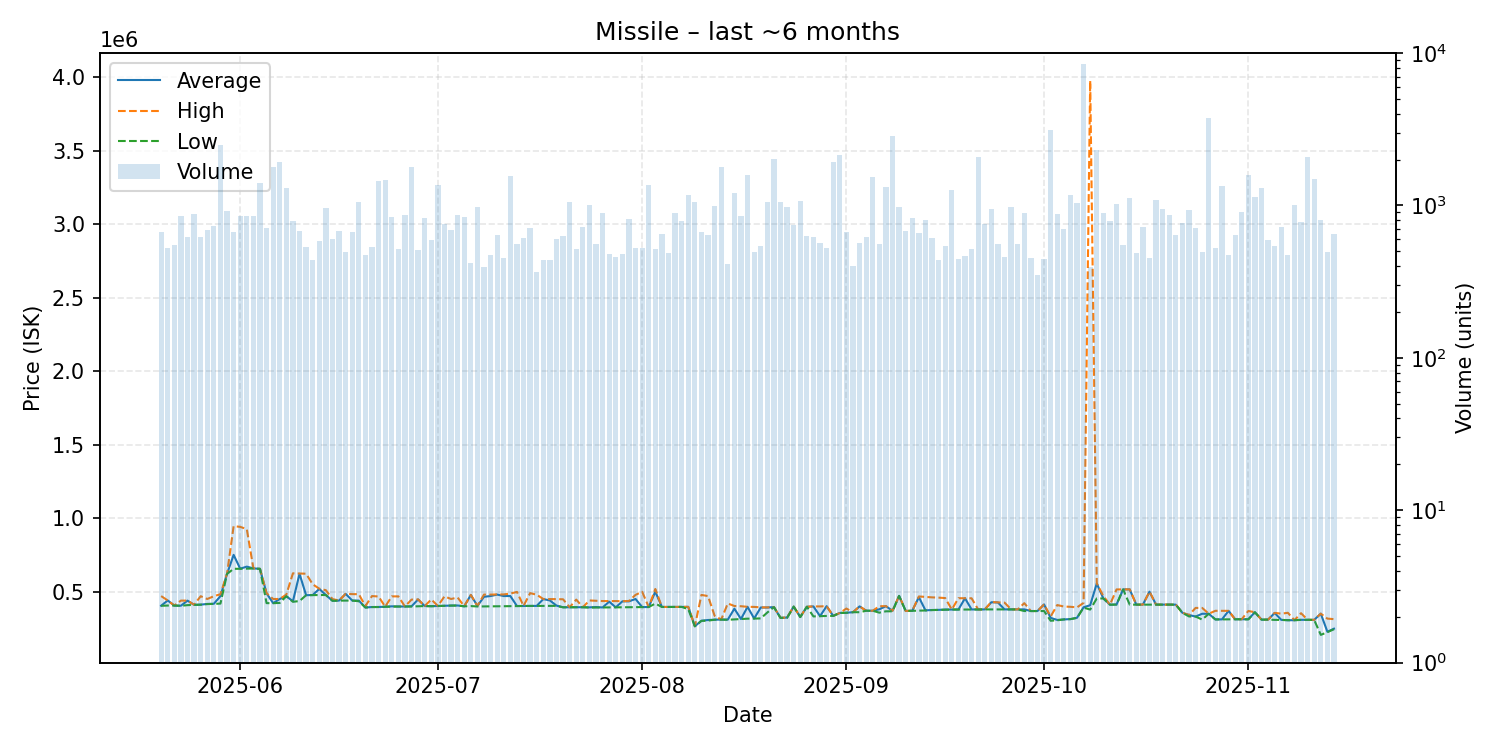

The data file committed next to this chart (first rows):
date, average, highest, lowest, order_count, volume
2025-05-20, 404200, 469800, 403700, 154, 671
2025-05-21, 440000, 440000, 405400, 151, 525
2025-05-22, 405300, 405500, 405200, 136, 551
2025-05-23, 404100, 439000, 403700, 141, 848
2025-05-24, 438800, 439000, 408100, 138, 618
2025-05-25, 410400, 410600, 410000, 150, 873
2025-05-26, 411400, 468900, 411300, 149, 616
2025-05-27, 416500, 450000, 415100, 153, 693
2025-05-28, 417500, 468700, 417200, 192, 735
2025-05-29, 469400, 482700, 418600, 227, 2491
2025-05-30, 620600, 621300, 620300, 191, 918
2025-05-31, 750000, 945700, 655300, 197, 671
2025-06-01, 656100, 940500, 655300, 194, 853
2025-06-02, 670000, 925200, 656100, 164, 847
2025-06-03, 658100, 658200, 657250, 174, 851
2025-06-04, 655000, 655100, 655000, 162, 1406
2025-06-05, 488300, 489500, 421800, 170, 708
2025-06-06, 421700, 449900, 421400, 209, 1781
2025-06-07, 449900, 450000, 423300, 163, 1932
2025-06-08, 468800, 479900, 468700, 186, 1295
2025-06-09, 434600, 624600, 430800, 184, 785
2025-06-10, 621300, 623000, 436100, 159, 681
2025-06-11, 475700, 621900, 475500, 138, 533
2025-06-12, 477000, 549900, 476300, 126, 440
2025-06-13, 518600, 520000, 477000, 126, 583
2025-06-14, 477000, 509800, 477000, 188, 968
2025-06-15, 438200, 449600, 437700, 168, 604
2025-06-16, 439000, 439200, 439000, 169, 679
2025-06-17, 484900, 485200, 439100, 153, 495
2025-06-18, 439500, 483000, 439100, 149, 670
2025-06-19, 439000, 482700, 434700, 163, 1048
2025-06-20, 392100, 401800, 391900, 120, 475
2025-06-21, 395300, 469800, 395000, 181, 536
2025-06-22, 395600, 467000, 395300, 197, 1445
2025-06-23, 397400, 397400, 397300, 175, 1473
2025-06-24, 400000, 467650, 398300, 187, 837
2025-06-25, 398850, 467800, 398700, 145, 520
2025-06-26, 398900, 398900, 398900, 149, 869
2025-06-27, 400200, 445850, 399000, 171, 1794
2025-06-28, 446900, 447000, 400600, 171, 507
2025-06-29, 401900, 402100, 401800, 155, 822
2025-06-30, 400900, 446800, 400800, 135, 593
2025-07-01, 402300, 402400, 402200, 183, 1355
2025-07-02, 404100, 467600, 404000, 164, 752
2025-07-03, 405300, 450000, 405000, 148, 694
2025-07-04, 405700, 459900, 405600, 127, 862
2025-07-05, 400300, 400500, 400100, 177, 834
2025-07-06, 477300, 477800, 401800, 151, 416
2025-07-07, 402700, 402800, 399000, 161, 981
2025-07-08, 465000, 480000, 399400, 128, 394
2025-07-09, 470000, 480000, 400100, 147, 470
2025-07-10, 479900, 481000, 400500, 125, 636
2025-07-11, 470000, 481100, 400300, 162, 454
2025-07-12, 470000, 486900, 401200, 195, 1569
2025-07-13, 402100, 498000, 401700, 164, 561
2025-07-14, 402700, 402700, 402700, 116, 612
2025-07-15, 402700, 490000, 402600, 130, 715
2025-07-16, 402900, 478800, 402800, 123, 367
2025-07-17, 449400, 449800, 403000, 123, 435
2025-07-18, 440000, 449600, 403300, 114, 437
... 119 more rows
